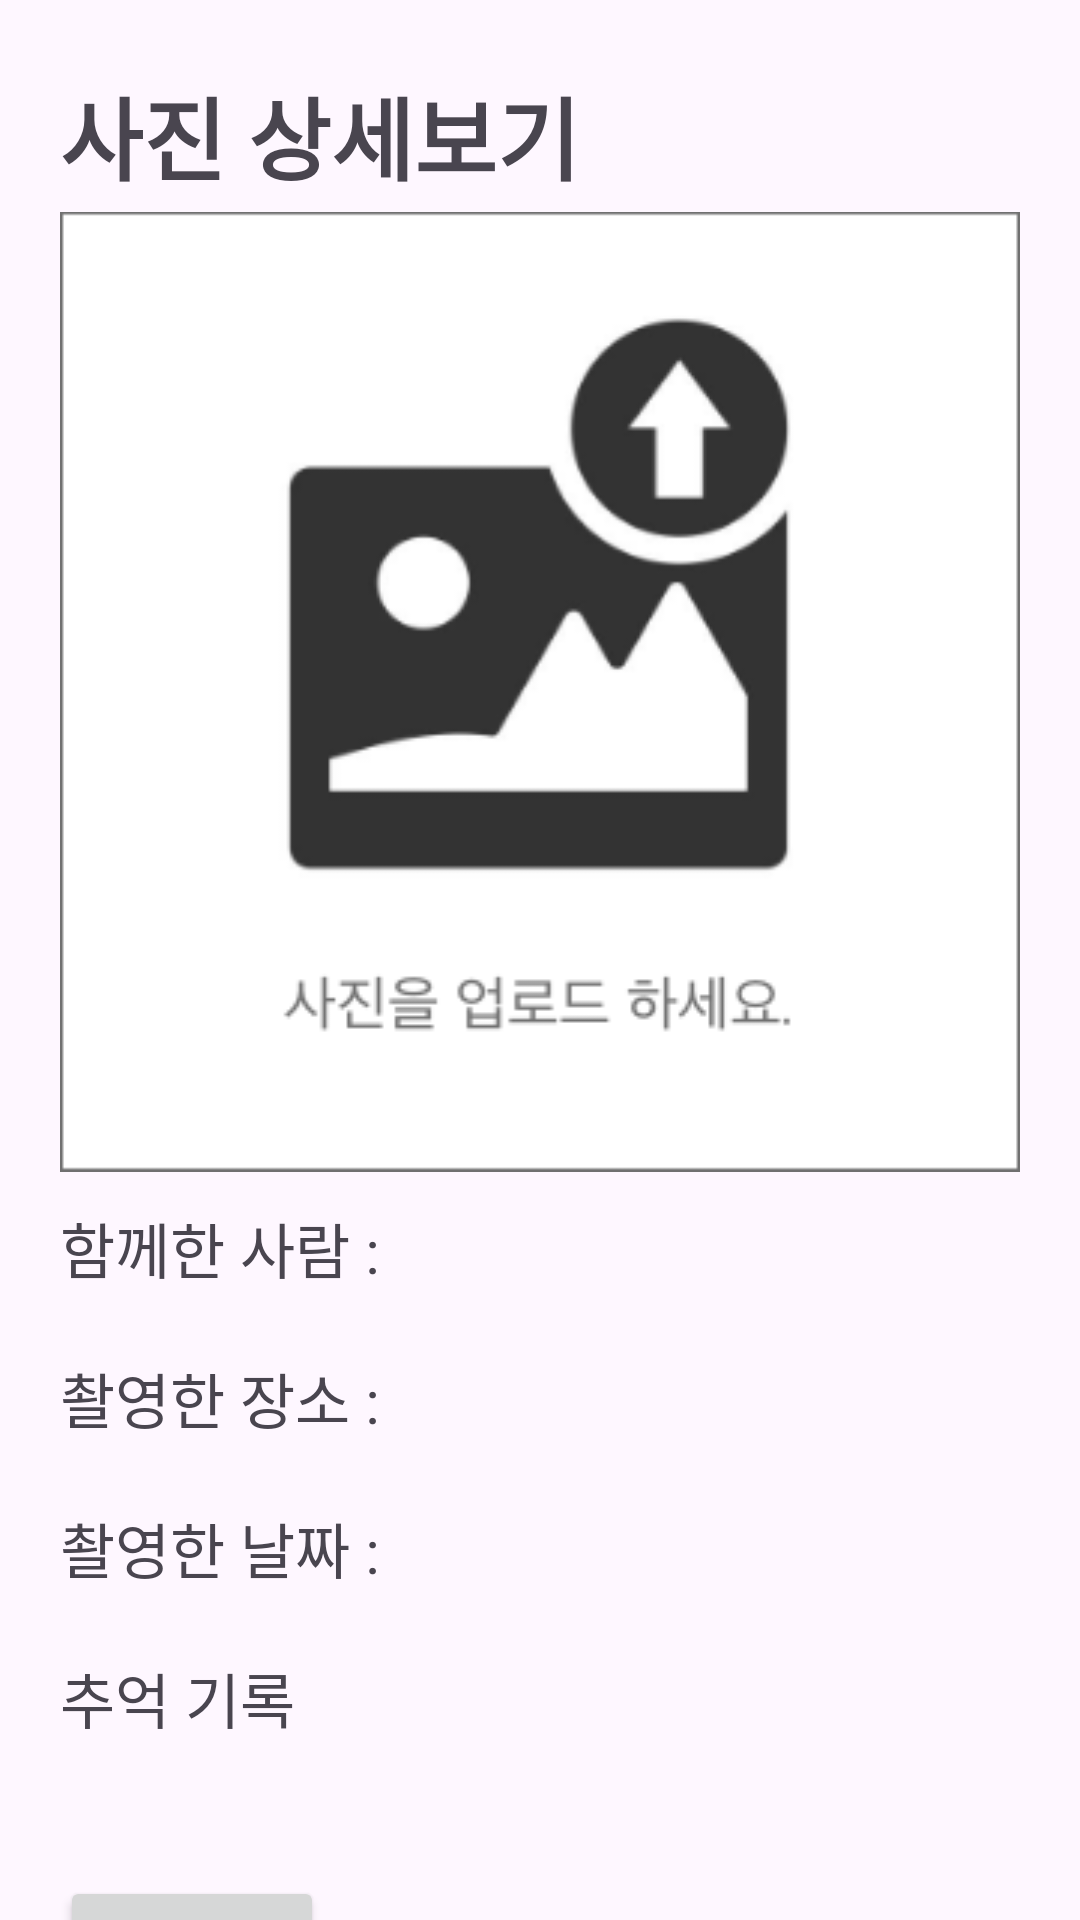

Android layout source for this screen:
<!-- AndroidManifest.xml: application theme Theme.MC_FinalProject -->
<!-- res/layout/detail.xml -->
<?xml version="1.0" encoding="utf-8"?>
<androidx.core.widget.NestedScrollView xmlns:android="http://schemas.android.com/apk/res/android"
    android:layout_width="match_parent"
    android:layout_height="match_parent">

    <LinearLayout
        android:layout_width="match_parent"
        android:layout_height="match_parent"
        android:orientation="vertical"
        android:padding="20dp">


        <TextView
            android:layout_width="wrap_content"
            android:layout_height="50dp"
            android:gravity="center"
            android:text="사진 상세보기"
            android:textSize="30dp"
            android:textStyle="bold"/>

        
        <ImageView
            android:id="@+id/detail_img"
            android:src="@drawable/menu_img"
            android:layout_width="wrap_content"
            android:layout_height="wrap_content"
            android:layout_gravity="center" />

        <LinearLayout
            android:layout_width="match_parent"
            android:layout_height="50dp"
            android:orientation="horizontal">
            <TextView
                android:layout_width="wrap_content"
                android:layout_height="50dp"
                android:gravity="left|center"
                android:text="함께한 사람 : "
                android:textSize="20dp" />
            <TextView
                android:id="@+id/detail_name"
                android:layout_width="match_parent"
                android:textSize="18dp"
                android:layout_height="50dp"/>
        </LinearLayout>

        <LinearLayout
            android:layout_width="match_parent"
            android:layout_height="50dp"
            android:orientation="horizontal">
            <TextView
                android:layout_width="wrap_content"
                android:layout_height="50dp"
                android:gravity="left|center"
                android:text="촬영한 장소 : "
                android:textSize="20dp" />
            <TextView
                android:id="@+id/detail_place"
                android:layout_width="match_parent"
                android:textSize="18dp"
                android:layout_height="50dp"/>
        </LinearLayout>

        <LinearLayout
            android:layout_width="match_parent"
            android:layout_height="wrap_content"
            android:orientation="horizontal">
            <TextView
                android:layout_width="wrap_content"
                android:layout_height="50dp"
                android:gravity="left|center"
                android:text="촬영한 날짜 : "
                android:textSize="20dp" />
            <TextView
                android:id="@+id/detail_date"
                android:layout_width="match_parent"
                android:layout_height="wrap_content"
                android:textSize="18dp"/>

        </LinearLayout>

        <TextView
            android:layout_width="wrap_content"
            android:layout_height="50dp"
            android:gravity="left|center"
            android:text="추억 기록"
            android:textSize="20dp" />

        <TextView
            android:id="@+id/detail_comment"
            android:layout_width="match_parent"
            android:layout_height="wrap_content"
            android:textSize="18dp"
            android:layout_marginBottom="10dp"
            android:inputType="textMultiLine"/>
        <Button
            android:layout_width="wrap_content"
            android:layout_height="wrap_content"
            android:text="Back"
            android:id="@+id/backBtn"/>
    </LinearLayout>
</androidx.core.widget.NestedScrollView>
<!-- resources referenced by this layout -->
<resources>
  <!-- drawable menu_img: png bitmap (drawable, 15784 bytes) -->
  <style name="Theme.MC_FinalProject" parent="Base.Theme.MC_FinalProject" />
  <style name="Base.Theme.MC_FinalProject" parent="Theme.Material3.DayNight.NoActionBar">
          
          <item name="colorPrimary">#CE7FFF</item>
      </style>
</resources>
